Run: headless pygame with SDL's dummy video driver; simulated clock (each Clock.tick advances the game by its frame time, no real sleeping); random seed 0; keys injected as events and as key.get_pressed() state; no mouse input.
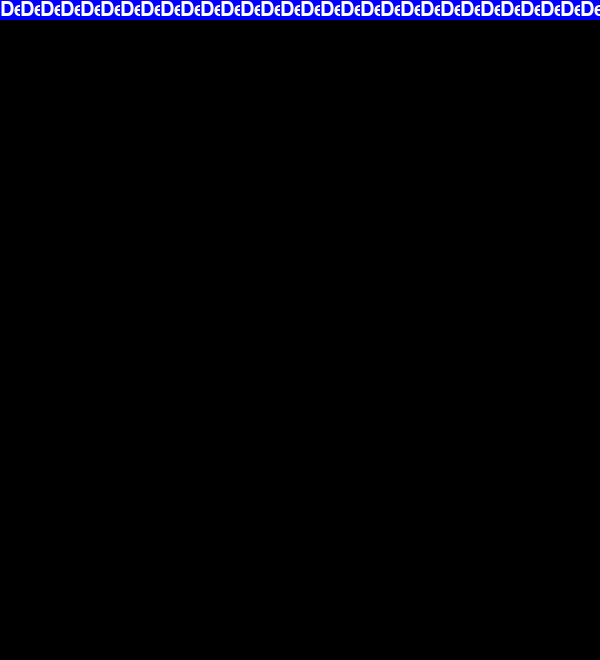
Frame 1 of 4 · flips 1–60 · no input
Frame 2 of 4 · flips 61–180 · tapped SPACE, RETURN · held RIGHT (→), D · screen unchanged from frame 1, image omitted
Frame 3 of 4 · flips 181–300 · held DOWN (↓), S · screen unchanged from frame 2, image omitted
Frame 4 of 4 · flips 301–420 · held LEFT (←), A, UP (↑), W · screen unchanged from frame 3, image omitted

The pygame program that drew these frames:

import pygame,sys

pygame.init()

size=(600,660)
l=0
m=0
window=pygame.display.set_mode(size)

font1=pygame.font.SysFont("Courier",30)
text=font1.render("Deep",1,(255,255,255),(0,0,255))

directionX=0
boardSize=text.get_size()
framespeed=pygame.time.Clock()

while 1:
    framespeed.tick(10)
    for x in pygame.event.get():
        print(x)

        if x.type==pygame.QUIT:
            sys.exit()

    window.blit(text,(l,m))

    l=l+ 5*directionX
    if l+boardSize[0] > 500 or l<=0:
        directionX *= -1
    l=l+20
    pygame.display.update()
